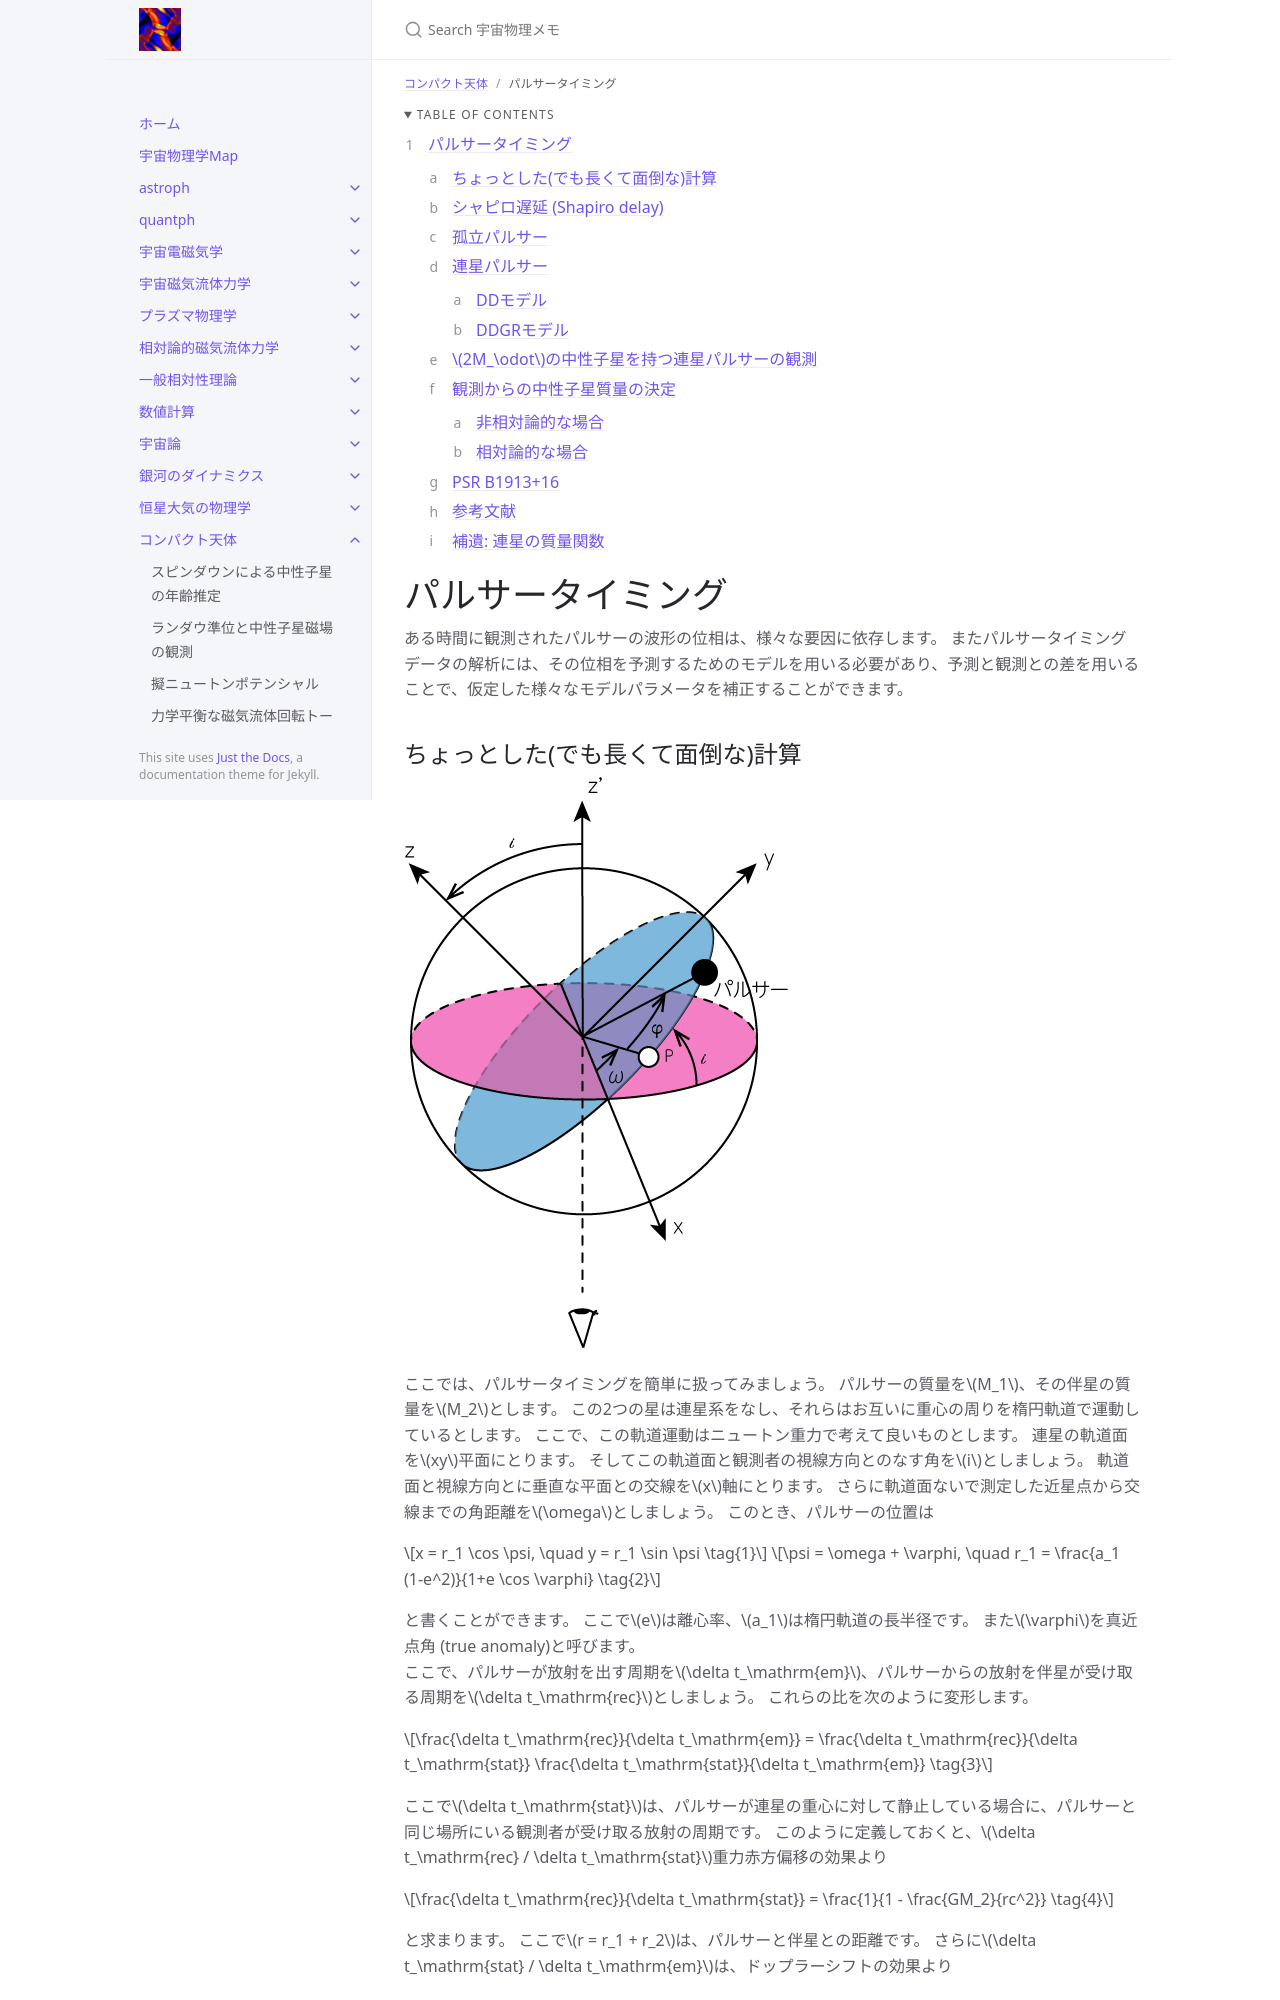

repository: github-nakasho/github-nakasho.github.io · page: compact/pulsar_timing.html · generator: jekyll

---
layout: default
title: パルサータイミング
parent: コンパクト天体
math: mathjax3
permalink: /compact/pulsar_timing
nav_order: 21
---

{: .no_toc }

<details open markdown="block">
  <summary>
    Table of contents
  </summary>
  {: .text-delta }
1. TOC
{:toc}
</details>

{% include adsense.html %}

# パルサータイミング

ある時間に観測されたパルサーの波形の位相は、様々な要因に依存します。
またパルサータイミングデータの解析には、その位相を予測するためのモデルを用いる必要があり、予測と観測との差を用いることで、仮定した様々なモデルパラメータを補正することができます。
